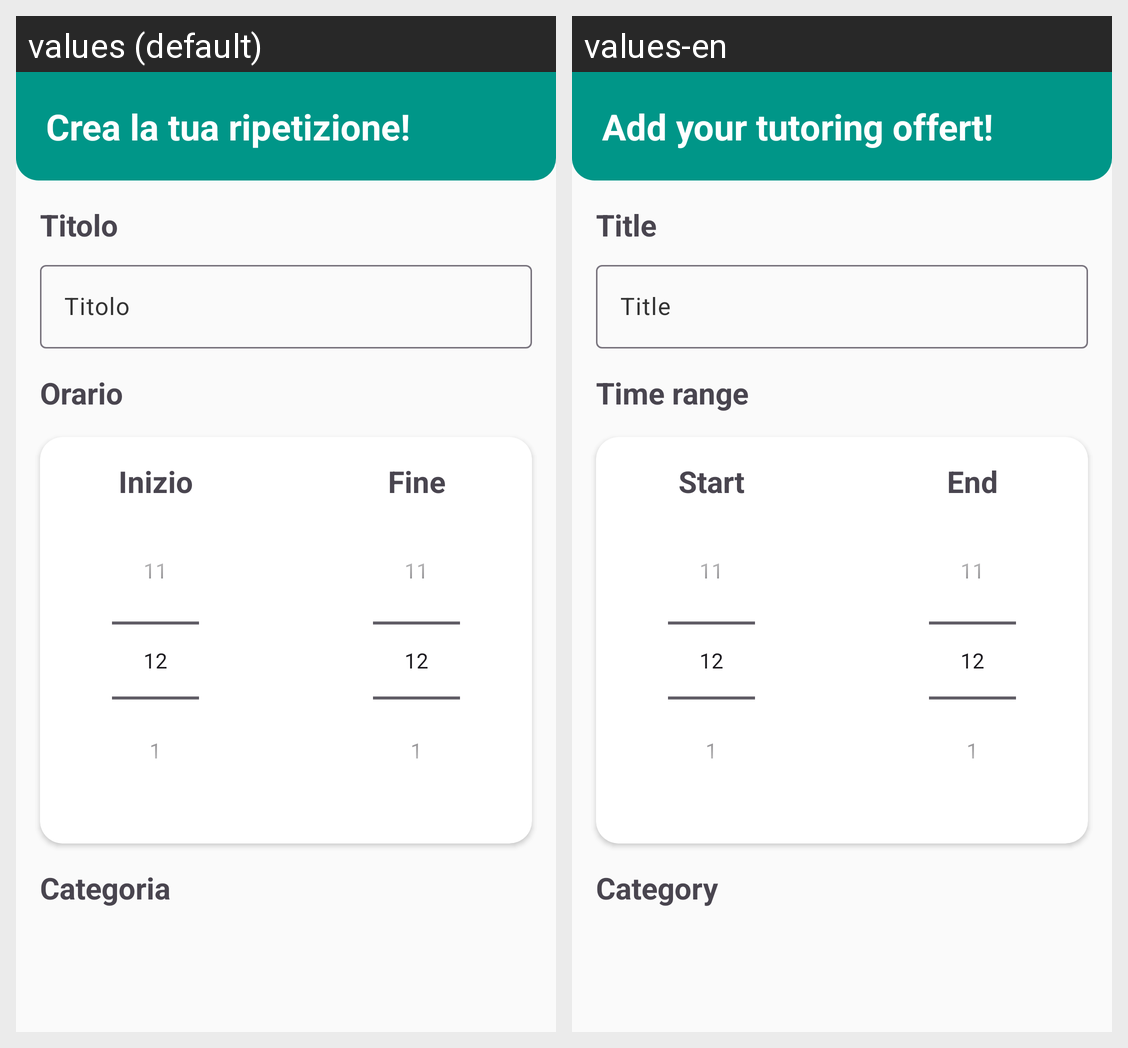

The same Android screen rendered under two of its app's locales, left to right. List the strings drawn on it with the default value and each locale's translation.
Android screen res/layout/fragment_new_repetition.xml rendered under 2 locales, left to right: values (default), values-en. Device: Nexus 5 (rendered at 1080×1920; each locale shown at half size, 540×960, under a caption strip naming it); theme Theme.Verbose.
Strings drawn on this screen, with the default value and each locale's value (text and hints the layout hard-codes, and strings that could not be matched under every locale, appear in the picture but are not listed):

create_repetition_title
  values: Titolo
  values-en: Title

time_slot_start
  values: Inizio
  values-en: Start

time_slot_end
  values: Fine
  values-en: End

time_slots_range
  values: Orario
  values-en: Time range

add_repetition_category
  values: Categoria
  values-en: Category

add_offert
  values: Crea la tua ripetizione!
  values-en: Add your tutoring offert!
